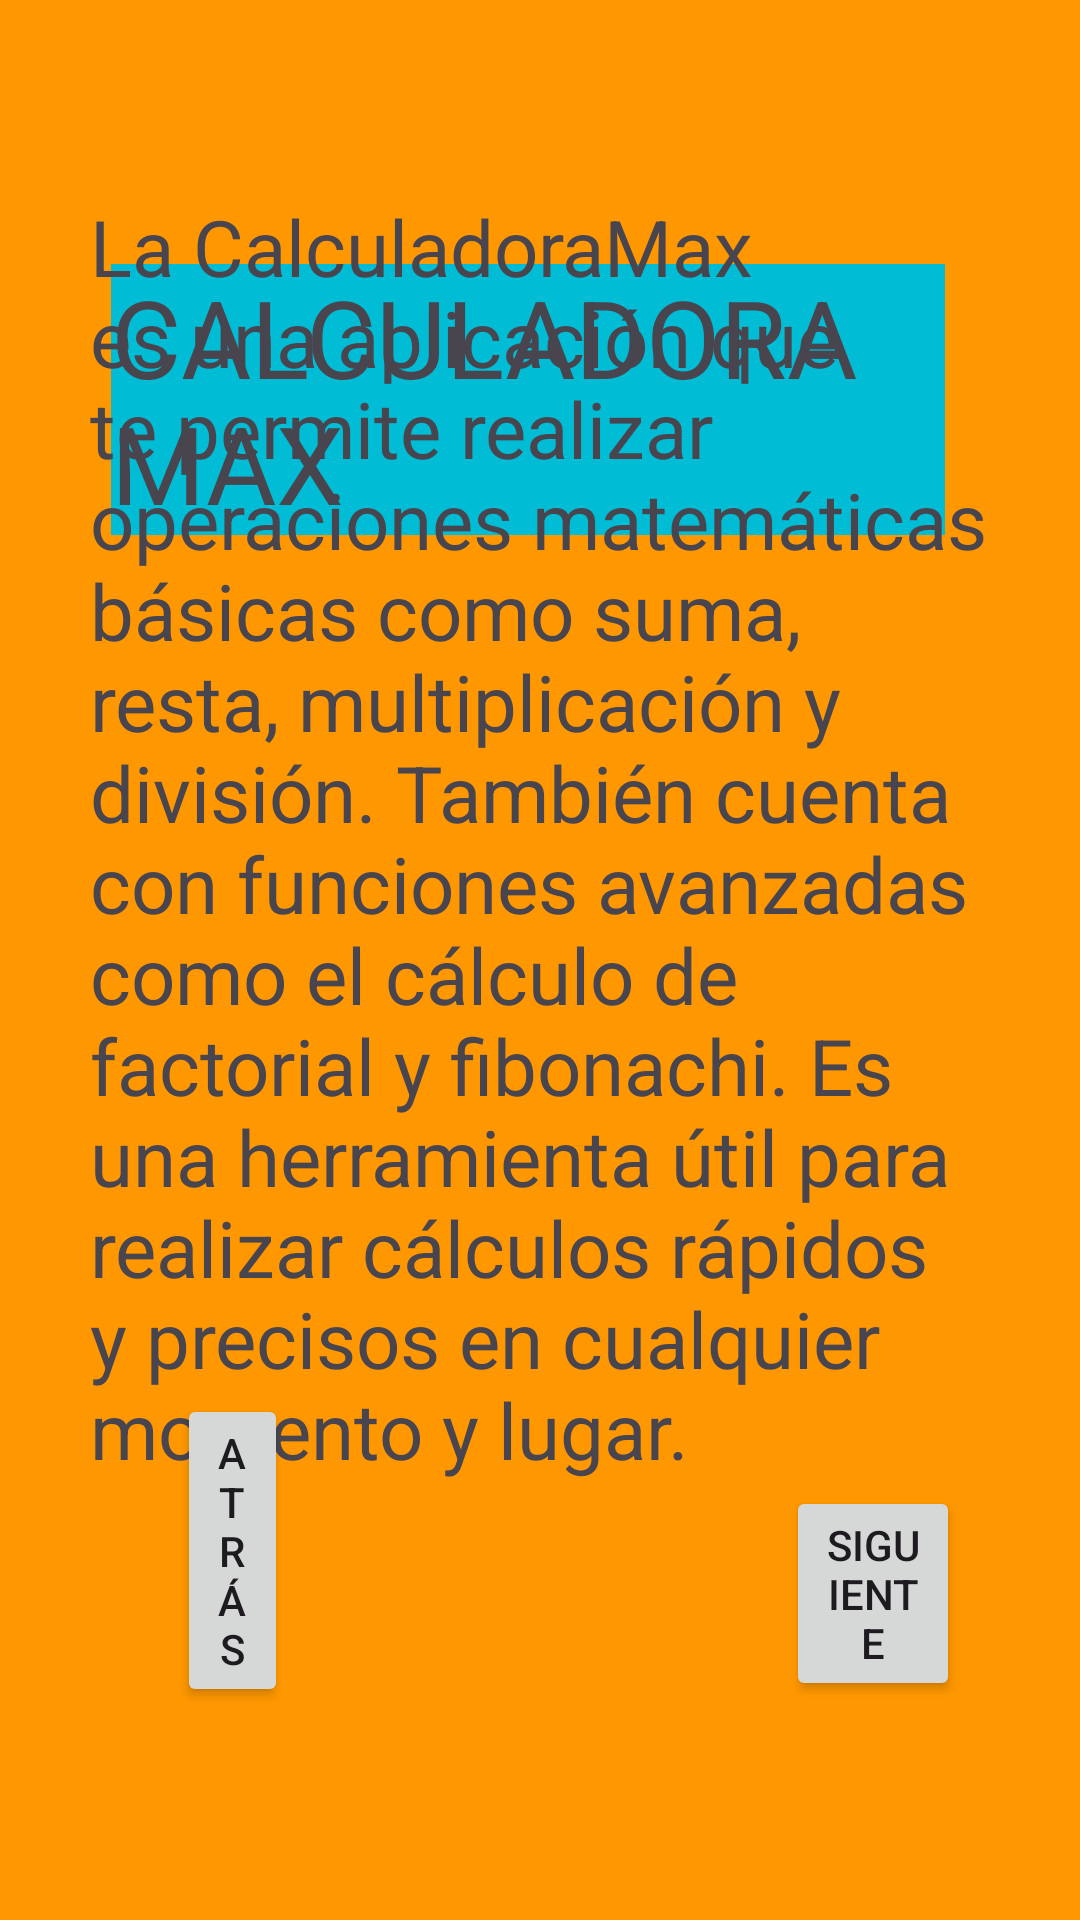

Here is an Android app screen rendered from its layout file. Give the layout XML and the strings, colors and styles it references.
<!-- AndroidManifest.xml: application theme Theme.CalculadoraMax -->
<!-- res/layout/activity_main2.xml -->
<?xml version="1.0" encoding="utf-8"?>
<RelativeLayout xmlns:android="http://schemas.android.com/apk/res/android"
    xmlns:tools="http://schemas.android.com/tools"
    android:layout_width="match_parent"
    android:layout_height="match_parent"
    android:background="#FF9800">

  <TextView
      android:id="@+id/textViewTitle"
      android:layout_width="wrap_content"
      android:layout_height="wrap_content"
      android:layout_alignParentStart="true"
      android:layout_alignParentTop="true"
      android:layout_alignParentEnd="true"
      android:layout_marginStart="37dp"
      android:layout_marginTop="88dp"
      android:layout_marginEnd="45dp"
      android:background="#00BCD4"
      android:text="CALCULADORAMAX"
      android:textSize="36sp" />

  <TextView
      android:id="@+id/textViewDescription"
      android:layout_width="wrap_content"
      android:layout_height="wrap_content"
      android:layout_alignParentStart="true"
      android:layout_alignParentEnd="true"
      android:layout_alignParentBottom="true"
      android:layout_marginStart="30dp"
      android:layout_marginEnd="29dp"
      android:layout_marginBottom="146dp"
      android:text="La CalculadoraMax es una aplicación que te permite realizar operaciones matemáticas básicas como suma, resta, multiplicación y división. También cuenta con funciones avanzadas como el cálculo de factorial y fibonachi. Es una herramienta útil para realizar cálculos rápidos y precisos en cualquier momento y lugar."
      android:textSize="26sp" />

  <Button
      android:id="@+id/buttonBack"
      android:layout_width="wrap_content"
      android:layout_height="wrap_content"
      android:layout_alignParentStart="true"
      android:layout_alignParentEnd="true"
      android:layout_alignParentBottom="true"
      android:layout_marginStart="59dp"
      android:layout_marginEnd="264dp"
      android:layout_marginBottom="71dp"
      android:text="Atrás" />

  <Button
      android:id="@+id/buttonNext"
      android:layout_width="wrap_content"
      android:layout_height="wrap_content"
      android:layout_alignParentStart="true"
      android:layout_alignParentEnd="true"
      android:layout_alignParentBottom="true"
      android:layout_marginStart="262dp"
      android:layout_marginEnd="40dp"
      android:layout_marginBottom="73dp"
      android:text="Siguiente" />

</RelativeLayout>
<!-- resources referenced by this layout -->
<resources>
  <style name="Theme.CalculadoraMax" parent="Base.Theme.CalculadoraMax" />
  <style name="Base.Theme.CalculadoraMax" parent="Theme.Material3.DayNight.NoActionBar">
          
          
      </style>
</resources>
